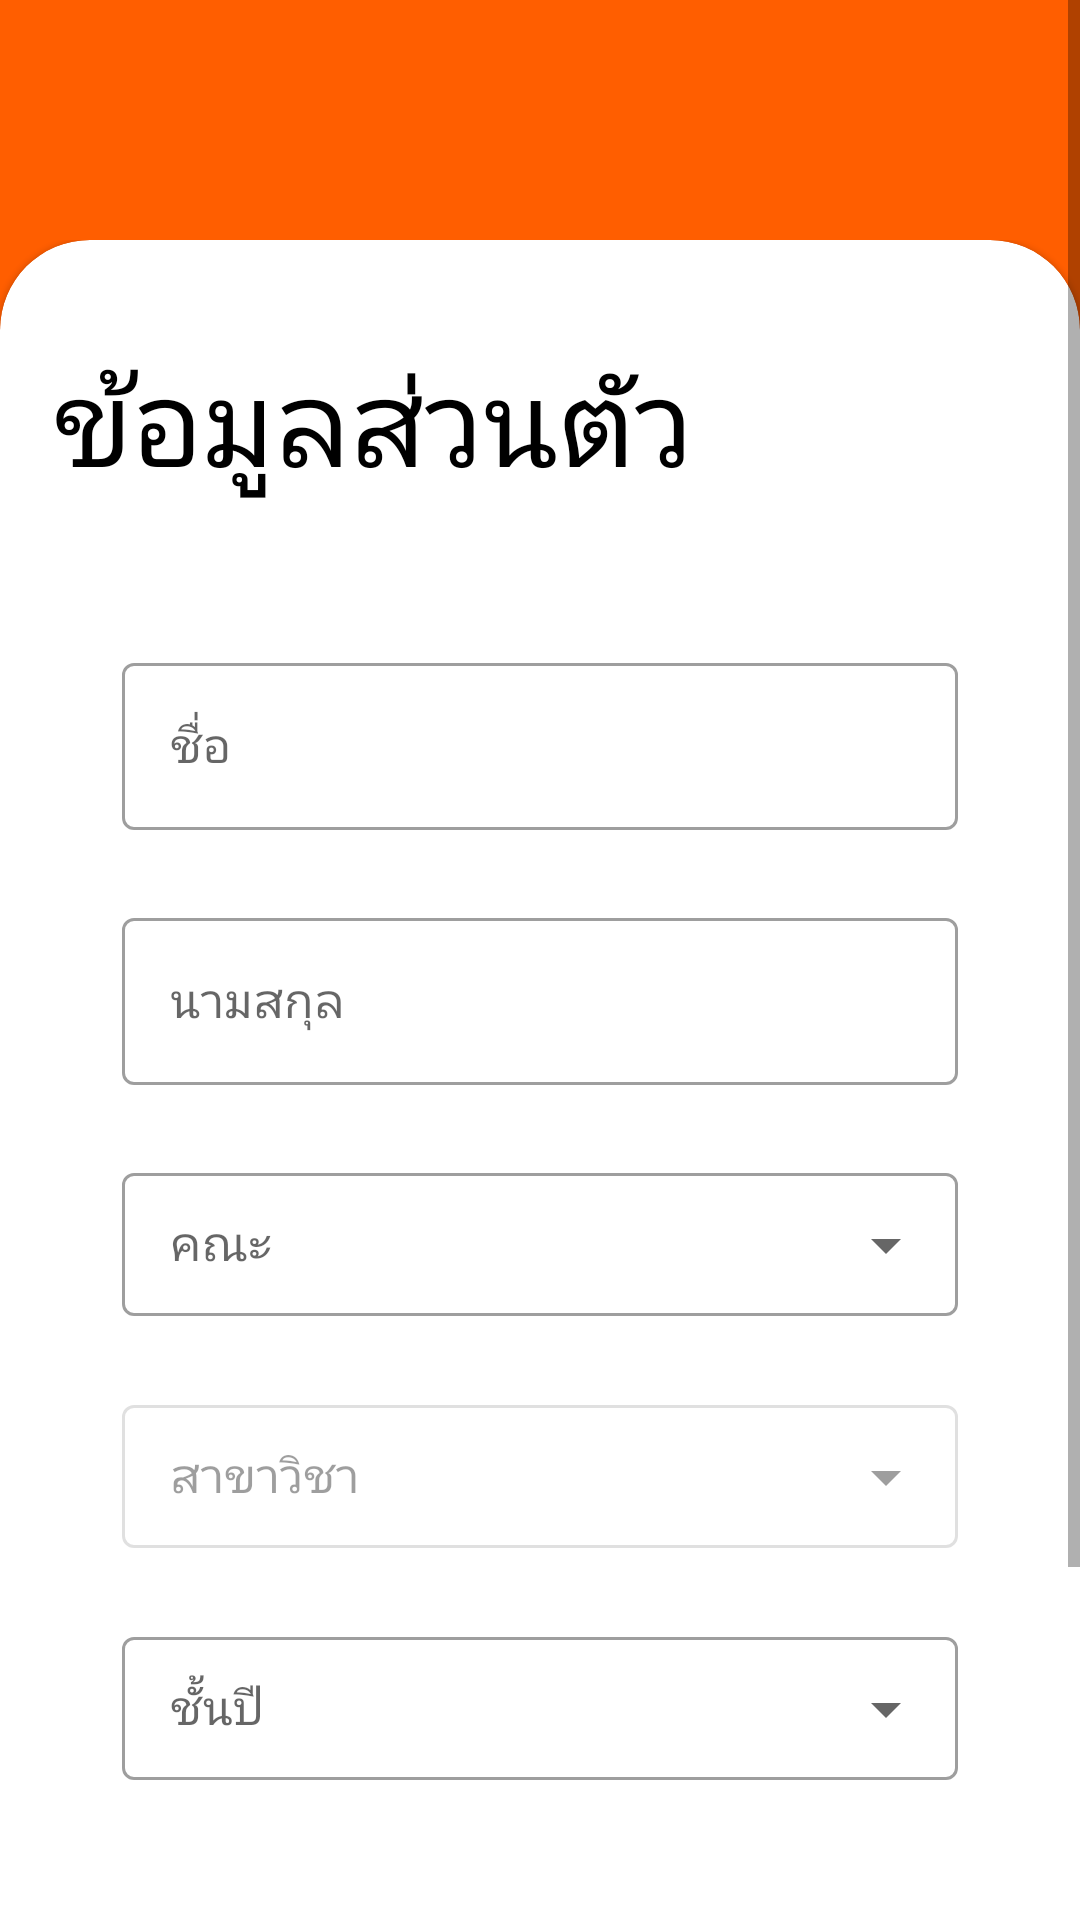

Reconstruct the res/layout file that produces this screen, plus the resources it refers to.
<!-- AndroidManifest.xml: application theme Theme.Kmitlcompanion -->
<!-- res/layout/fragment_identitylogin.xml -->
<?xml version="1.0" encoding="utf-8"?>
<layout xmlns:android="http://schemas.android.com/apk/res/android"
    xmlns:app="http://schemas.android.com/apk/res-auto"
    xmlns:tools="http://schemas.android.com/tools">

    <data>
        <variable
            name="viewModel"
            type="com.example.kmitlcompanion.presentation.viewmodel.IdentityloginViewModel" />
        <variable
            name="nameValue"
            type="String" />
        <variable
            name="surnameValue"
            type="String" />
        <variable
            name="facultyValue"
            type="String" />
        <variable
            name="departmentValue"
            type="String" />
        <variable
            name="yearValue"
            type="String" />
    </data>

    <ScrollView
        android:layout_width="match_parent"
        android:layout_height="match_parent"
        android:fillViewport="true"
        tools:layout_editor_absoluteX="1dp"
        tools:layout_editor_absoluteY="1dp">

        <androidx.constraintlayout.widget.ConstraintLayout
            android:layout_width="match_parent"
            android:layout_height="match_parent"
            android:background="@color/kmitl_color"
            android:paddingTop="80dp"
            tools:context=".ui.identitylogin.IdentityloginFragment">


            <com.google.android.material.card.MaterialCardView
                android:id="@+id/materialCardView"
                style="@style/CustomCardViewStyle"
                android:layout_width="0dp"
                android:layout_height="wrap_content"
                app:layout_constraintBottom_toBottomOf="parent"
                app:layout_constraintEnd_toEndOf="parent"
                app:layout_constraintHorizontal_bias="0.5"
                app:layout_constraintStart_toStartOf="parent"
                app:layout_constraintTop_toTopOf="parent">

                <androidx.constraintlayout.widget.ConstraintLayout
                    android:layout_width="match_parent"
                    android:layout_height="match_parent">

                    <TextView
                        android:id="@+id/title"
                        android:layout_width="wrap_content"
                        android:layout_height="wrap_content"
                        android:layout_marginTop="24dp"
                        android:layout_marginBottom="48dp"
                        android:fontFamily="@font/inter_bold"
                        android:text="ข้อมูลส่วนตัว"
                        android:textAlignment="viewStart"
                        android:textColor="#000000"
                        android:textSize="40sp"
                        app:layout_constraintBottom_toTopOf="@+id/textinput_name"
                        app:layout_constraintEnd_toEndOf="parent"
                        app:layout_constraintHorizontal_bias="0.07"
                        app:layout_constraintStart_toStartOf="parent"
                        app:layout_constraintTop_toTopOf="parent" />

                    <com.google.android.material.textfield.TextInputLayout
                        android:id="@+id/textinput_name"
                        style="@style/Widget.MaterialComponents.TextInputLayout.OutlinedBox"
                        android:layout_width="0dp"
                        android:layout_height="wrap_content"
                        android:layout_marginStart="32dp"
                        android:layout_marginEnd="32dp"
                        android:layout_marginBottom="24dp"
                        android:hint="ชื่อ"
                        app:helperText=""
                        app:helperTextTextColor="#FF0000"
                        app:layout_constraintBottom_toTopOf="@+id/textinput_surname"
                        app:layout_constraintEnd_toEndOf="parent"
                        app:layout_constraintHorizontal_bias="0.5"
                        app:layout_constraintStart_toStartOf="parent">

                        <com.google.android.material.textfield.TextInputEditText
                            android:id="@+id/textNameValue"
                            android:layout_width="match_parent"
                            android:layout_height="wrap_content" />

                    </com.google.android.material.textfield.TextInputLayout>

                    <com.google.android.material.textfield.TextInputLayout
                        android:id="@+id/textinput_surname"
                        style="@style/Widget.MaterialComponents.TextInputLayout.OutlinedBox"
                        android:layout_width="0dp"
                        android:layout_height="wrap_content"
                        android:layout_marginStart="32dp"
                        android:layout_marginEnd="32dp"
                        android:layout_marginBottom="24dp"
                        android:hint="นามสกุล"
                        app:helperText=""
                        app:helperTextTextColor="#FF0000"
                        app:layout_constraintBottom_toTopOf="@+id/faculty"
                        app:layout_constraintEnd_toEndOf="parent"
                        app:layout_constraintHorizontal_bias="0.5"
                        app:layout_constraintStart_toStartOf="parent">

                        <com.google.android.material.textfield.TextInputEditText
                            android:id="@+id/textSurnameValue"
                            android:layout_width="match_parent"
                            android:layout_height="wrap_content" />

                    </com.google.android.material.textfield.TextInputLayout>

                    <com.google.android.material.textfield.TextInputLayout
                        android:id="@+id/faculty"
                        style="@style/Widget.MaterialComponents.TextInputLayout.OutlinedBox.Dense.ExposedDropdownMenu"
                        android:layout_width="0dp"
                        android:layout_height="wrap_content"
                        android:layout_marginStart="32dp"
                        android:layout_marginEnd="32dp"
                        android:layout_marginBottom="24dp"
                        android:hint="คณะ"
                        app:helperText=""
                        app:helperTextTextColor="#FF0000"
                        app:layout_constraintBottom_toTopOf="@+id/department"
                        app:layout_constraintEnd_toEndOf="parent"
                        app:layout_constraintHorizontal_bias="0.5"
                        app:layout_constraintStart_toStartOf="parent">

                        <com.google.android.material.textfield.MaterialAutoCompleteTextView
                            android:id="@+id/facultyList"
                            android:layout_width="match_parent"
                            android:layout_height="wrap_content"
                            android:inputType="none" />

                    </com.google.android.material.textfield.TextInputLayout>

                    <com.google.android.material.textfield.TextInputLayout
                        android:id="@+id/department"
                        style="@style/Widget.MaterialComponents.TextInputLayout.OutlinedBox.Dense.ExposedDropdownMenu"
                        android:layout_width="0dp"
                        android:layout_height="wrap_content"
                        android:layout_marginStart="32dp"
                        android:layout_marginEnd="32dp"
                        android:layout_marginBottom="24dp"
                        android:enabled="false"
                        android:hint="สาขาวิชา"
                        app:helperText=""
                        app:helperTextTextColor="#FF0000"
                        app:layout_constraintBottom_toTopOf="@+id/year"
                        app:layout_constraintEnd_toEndOf="parent"
                        app:layout_constraintHorizontal_bias="0.5"
                        app:layout_constraintStart_toStartOf="parent">

                        <com.google.android.material.textfield.MaterialAutoCompleteTextView
                            android:id="@+id/departmentList"
                            android:layout_width="match_parent"
                            android:layout_height="wrap_content"
                            android:inputType="none" />

                    </com.google.android.material.textfield.TextInputLayout>

                    <com.google.android.material.textfield.TextInputLayout
                        android:id="@+id/year"
                        style="@style/Widget.MaterialComponents.TextInputLayout.OutlinedBox.Dense.ExposedDropdownMenu"
                        android:layout_width="0dp"
                        android:layout_height="wrap_content"
                        android:layout_marginStart="32dp"
                        android:layout_marginEnd="32dp"
                        android:layout_marginBottom="48dp"
                        android:hint="ชั้นปี"
                        app:helperText=""
                        app:helperTextTextColor="#FF0000"
                        app:layout_constraintBottom_toTopOf="@+id/signin_button"
                        app:layout_constraintEnd_toEndOf="parent"
                        app:layout_constraintHorizontal_bias="0.5"
                        app:layout_constraintStart_toStartOf="parent">

                        <com.google.android.material.textfield.MaterialAutoCompleteTextView
                            android:id="@+id/yearList"
                            android:layout_width="match_parent"
                            android:layout_height="wrap_content"
                            android:inputType="none" />

                    </com.google.android.material.textfield.TextInputLayout>

                    <Button
                        android:id="@+id/signin_button"
                        android:layout_width="330dp"
                        android:layout_height="70dp"
                        android:layout_marginBottom="64dp"
                        android:fontFamily="@font/inter_bold"
                        android:onClick="@{()-> viewModel.saveData(nameValue,surnameValue,facultyValue,departmentValue,yearValue)}"
                        android:text="ยืนยัน"
                        android:textColor="#FFFFFF"
                        android:textSize="15sp"
                        android:typeface="normal"
                        app:cornerRadius="50dp"
                        app:layout_constraintBottom_toBottomOf="parent"
                        app:layout_constraintEnd_toEndOf="parent"
                        app:layout_constraintHorizontal_bias="0.494"
                        app:layout_constraintStart_toStartOf="parent"/>

                </androidx.constraintlayout.widget.ConstraintLayout>


            </com.google.android.material.card.MaterialCardView>

        </androidx.constraintlayout.widget.ConstraintLayout>
    </ScrollView>


</layout>
<!-- resources referenced by this layout -->
<resources>
  <color name="kmitl_color">#FF5E00</color>
  <style name="CustomCardViewStyle" parent="@style/Widget.MaterialComponents.CardView">
          <item name="shapeAppearanceOverlay">@style/ShapeAppearanceOverlay_card_custom_corners</item>
      </style>
  <style name="Theme.Kmitlcompanion" parent="Theme.MaterialComponents.DayNight.NoActionBar">
          
          <item name="colorPrimary">@color/kmitl_color</item>
          <item name="colorPrimaryVariant">@color/white</item>
          <item name="colorOnPrimary">@color/white</item>
          
          <item name="colorSecondary">@color/kmitl_color</item>
          <item name="colorSecondaryVariant">@color/teal_700</item>
          <item name="colorOnSecondary">@color/black</item>
          
          <item name="android:statusBarColor" tools:targetApi="l">?attr/colorPrimaryVariant</item>
          
      </style>
  <style name="ShapeAppearanceOverlay_card_custom_corners" parent="">
          <item name="cornerFamily">rounded</item>
          <item name="cornerSizeTopRight">30dp</item>
          <item name="cornerSizeTopLeft">30dp</item>
          <item name="cornerSizeBottomRight">0dp</item>
          <item name="cornerSizeBottomLeft">0dp</item>
      </style>
  <color name="white">#FFFFFFFF</color>
  <color name="teal_700">#FF018786</color>
  <color name="black">#FF000000</color>
</resources>
